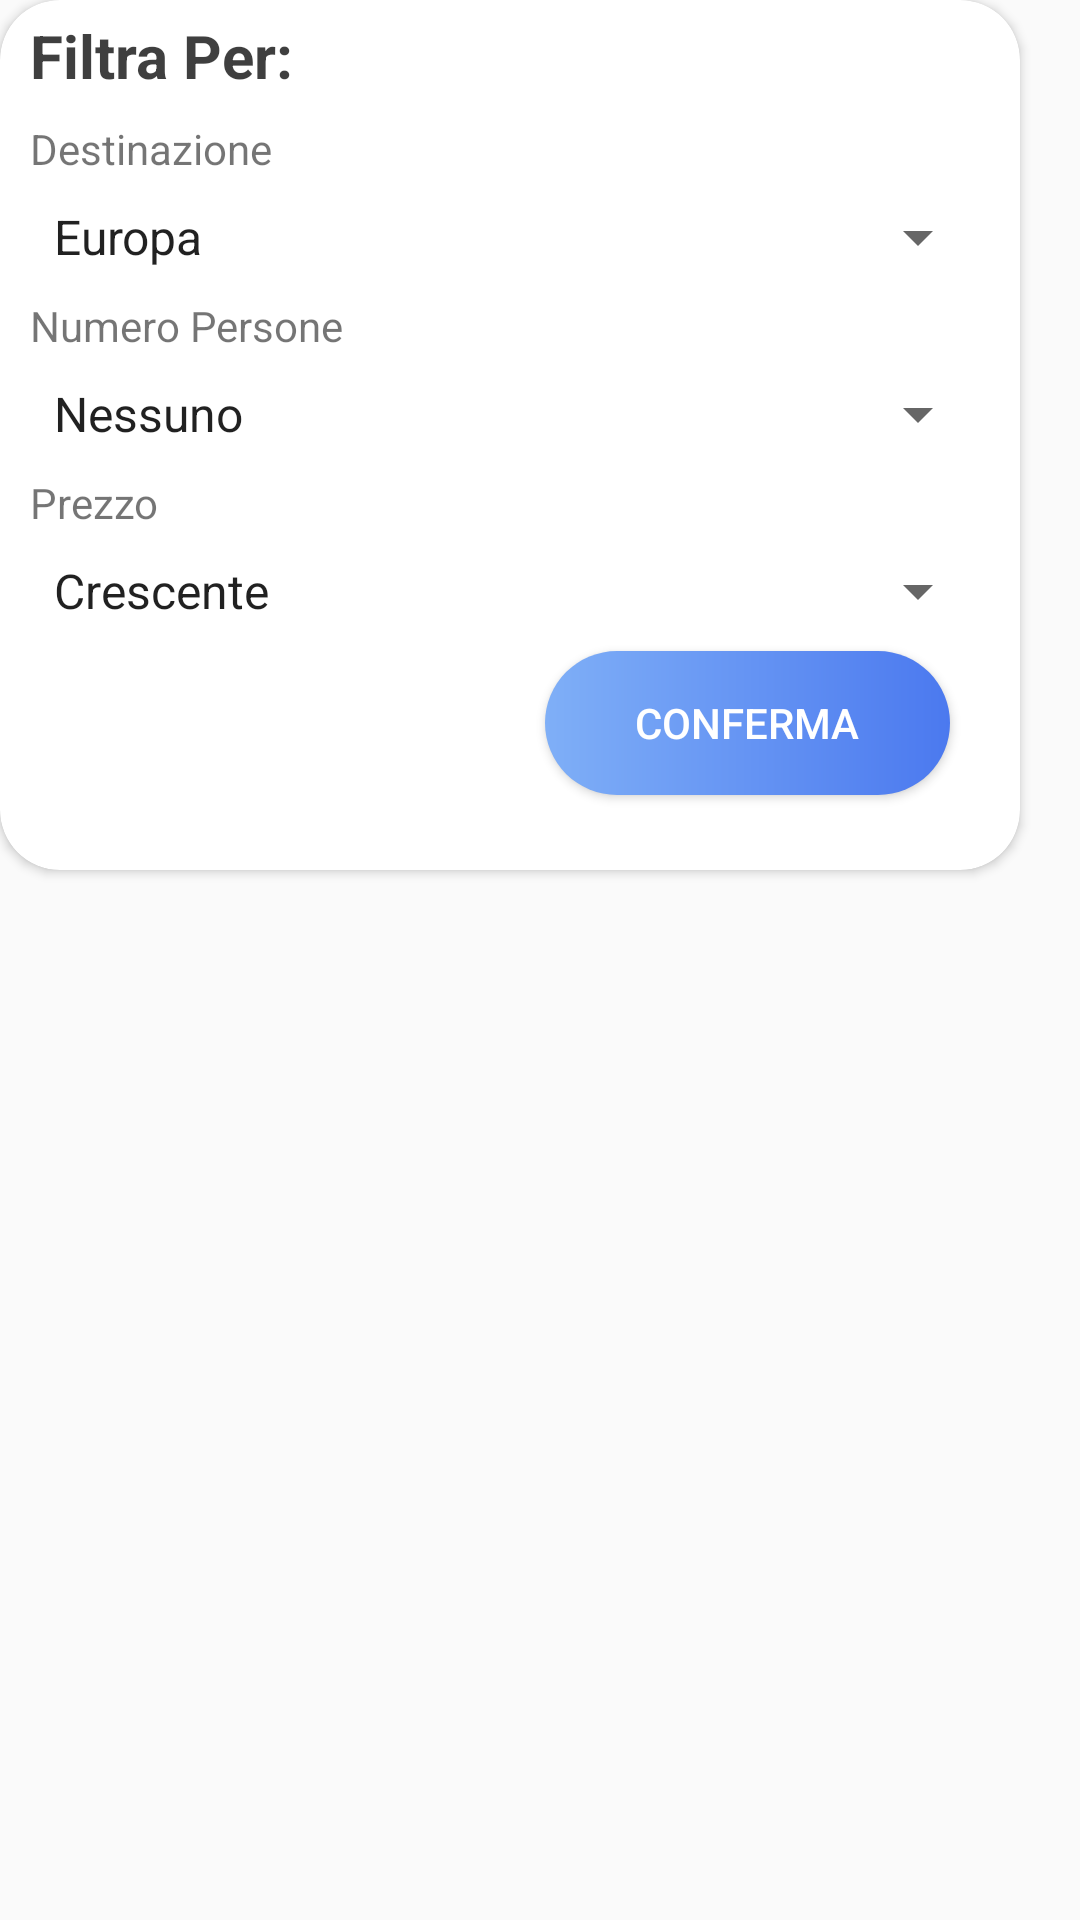

Layout XML and referenced resources for this Android screen:
<!-- AndroidManifest.xml: application theme Theme.ProgettoPWM -->
<!-- res/layout/filtri.xml -->
<?xml version="1.0" encoding="utf-8"?>
<FrameLayout xmlns:android="http://schemas.android.com/apk/res/android"
    xmlns:app="http://schemas.android.com/apk/res-auto"
    xmlns:tools="http://schemas.android.com/tools"
    android:layout_width="wrap_content"
    android:layout_height="wrap_content"
    android:background="@drawable/corner_dialog"
    tools:ignore="MissingDefaultResource"
    style="@style/Theme_Dialog">
    <androidx.cardview.widget.CardView
        android:id="@+id/CardFiltri"
        android:layout_width="340dp"
        android:layout_height="290dp"
        android:paddingStart="10dp"
        app:cardCornerRadius="20dp">

        <androidx.constraintlayout.widget.ConstraintLayout
            android:layout_width="match_parent"
            android:layout_height="match_parent"
            android:paddingHorizontal="10dp">

            <TextView
                android:id="@+id/textView7"
                android:layout_width="wrap_content"
                android:layout_height="wrap_content"
                android:text="@string/titleTextDialog"
                android:textColor="@color/coloretestopiccolo"
                android:textSize="@dimen/dimenTitleDialog"
                android:textStyle="bold"
                app:layout_constraintBottom_toTopOf="@+id/textView12"
                app:layout_constraintEnd_toEndOf="parent"
                app:layout_constraintHorizontal_bias="0.0"
                app:layout_constraintStart_toStartOf="parent"
                app:layout_constraintTop_toTopOf="parent"
                app:layout_constraintVertical_bias="0.23000002"
                app:layout_constraintVertical_chainStyle="packed" />

            <TextView
                android:id="@+id/textView12"
                android:layout_width="wrap_content"
                android:layout_height="wrap_content"
                android:layout_marginTop="8dp"
                android:layout_marginBottom="8dp"
                android:text="@string/Regione"
                app:layout_constraintBottom_toTopOf="@+id/regione"
                app:layout_constraintEnd_toEndOf="parent"
                app:layout_constraintHorizontal_bias="0.0"
                app:layout_constraintStart_toStartOf="parent"
                app:layout_constraintTop_toBottomOf="@+id/textView7" />

            <Spinner
                android:id="@+id/regione"
                android:layout_width="match_parent"
                android:layout_height="wrap_content"
                android:layout_marginBottom="8dp"
                android:clipToPadding="false"
                android:contextClickable="false"
                android:entries="@array/Regione"
                android:spinnerMode="dropdown"
                android:textAlignment="textStart"
                app:layout_constraintBottom_toTopOf="@+id/NumPersoneTesto"
                app:layout_constraintTop_toBottomOf="@+id/textView12"
                tools:layout_editor_absoluteX="10dp" />

            <TextView
                android:id="@+id/NumPersoneTesto"
                android:layout_width="wrap_content"
                android:layout_height="wrap_content"
                android:layout_marginBottom="8dp"
                android:text="@string/NumeroPersoneDialog"
                app:layout_constraintBottom_toTopOf="@+id/numPersone"
                app:layout_constraintEnd_toEndOf="parent"
                app:layout_constraintHorizontal_bias="0.0"
                app:layout_constraintStart_toStartOf="parent"
                app:layout_constraintTop_toBottomOf="@+id/regione" />

            <Spinner
                android:id="@+id/numPersone"
                android:layout_width="match_parent"
                android:layout_height="wrap_content"
                android:layout_marginBottom="8dp"
                android:entries="@array/NumPersone"
                app:layout_constraintBottom_toTopOf="@id/PrezzoTesto"
                app:layout_constraintTop_toBottomOf="@+id/NumPersoneTesto"
                tools:layout_editor_absoluteX="10dp" />

            <TextView
                android:id="@+id/PrezzoTesto"
                android:layout_width="wrap_content"
                android:layout_height="wrap_content"
                android:text="@string/Prezzo"
                app:layout_constraintEnd_toEndOf="parent"
                app:layout_constraintHorizontal_bias="0.0"
                app:layout_constraintStart_toStartOf="parent"
                app:layout_constraintBottom_toTopOf="@id/spinnerPrezzo"
                app:layout_constraintTop_toBottomOf="@+id/numPersone" />

            <Button
                android:id="@+id/bottoneConferma"
                style="@style/bottoneLogin"
                android:layout_width="wrap_content"
                android:layout_height="wrap_content"
                android:layout_marginBottom="8dp"
                android:paddingHorizontal="30dp"
                android:paddingVertical="5dp"
                android:text="@string/conferma"
                app:layout_constraintBottom_toBottomOf="parent"
                app:layout_constraintEnd_toEndOf="parent"
                app:layout_constraintHorizontal_bias="0.928"
                app:layout_constraintStart_toStartOf="parent"
                app:layout_constraintTop_toBottomOf="@id/spinnerPrezzo"/>

            <Spinner
                android:id="@+id/spinnerPrezzo"
                android:layout_width="0dp"
                android:layout_height="wrap_content"
                android:layout_marginTop="8dp"
                android:layout_marginBottom="8dp"
                android:entries="@array/Prezzo"
                app:layout_constraintBottom_toTopOf="@+id/bottoneConferma"
                app:layout_constraintEnd_toEndOf="parent"
                app:layout_constraintStart_toStartOf="parent"
                app:layout_constraintTop_toBottomOf="@+id/PrezzoTesto" />

        </androidx.constraintlayout.widget.ConstraintLayout>

    </androidx.cardview.widget.CardView>
</FrameLayout>
<!-- resources referenced by this layout -->
<resources>
  <string-array name="NumPersone">
          <item>Nessuno</item>
          <item>1</item>
          <item>2</item>
          <item>3</item>
          <item>4</item>
          <item>5</item>
          <item>6</item>
      </string-array>
  <string-array name="Prezzo">
          <item>Crescente</item>
          <item>Decrescente</item>
      </string-array>
  <string-array name="Regione">
          <item>Europa</item>
          <item>Africa</item>
          <item>Asia</item>
          <item>America</item>
          <item>Oceania</item>
          <item>Tutte le mete</item>
      </string-array>
  <color name="coloretestopiccolo">#DA1E1E1E</color>
  <dimen name="dimenTitleDialog">20dp</dimen>
  <!-- drawable corner_dialog (drawable) -->
  <?xml version="1.0" encoding="utf-8"?>
  <shape xmlns:app="http://schemas.android.com/apk/res-auto"
      xmlns:android="http://schemas.android.com/apk/res/android"
      android:shape="rectangle">
      <corners android:radius="40dp"/>
  
  </shape>
  <string name="NumeroPersoneDialog">Numero Persone</string>
  <string name="Prezzo">Prezzo</string>
  <string name="Regione">Destinazione</string>
  <string name="conferma">Conferma</string>
  <string name="titleTextDialog">Filtra Per:</string>
  <style name="Theme_Dialog" parent="android:Theme.Light">
          <item name="android:windowNoTitle">true</item>
          <item name="android:windowBackground">@android:color/transparent</item>
      </style>
  <style name="bottoneLogin">
      <item name="android:background">@drawable/shape_button</item>
      <item name="android:textColor">@color/white</item>
  </style>
  <style name="Theme.ProgettoPWM" parent="Base.Theme.ProgettoPWM" />
  <!-- drawable shape_button (drawable) -->
  <?xml version="1.0" encoding="utf-8"?>
  <shape xmlns:android="http://schemas.android.com/apk/res/android" android:shape="rectangle">
  <corners android:radius="60dp"/>
      <stroke />
      <gradient
          android:startColor="@color/startColor"
          android:endColor="@color/endColor"
          android:angle="0"/>
  </shape>
  <color name="white">#FFFFFFFF</color>
  <style name="Base.Theme.ProgettoPWM" parent="Theme.AppCompat.Light.NoActionBar.FullScreen">
          
          
      </style>
  <color name="startColor">#7FAFF7</color>
  <color name="endColor">#4B79EF</color>
  <style name="Theme.AppCompat.Light.NoActionBar.FullScreen" parent="@style/Theme.AppCompat.Light.NoActionBar">
          <item name="android:windowNoTitle">true</item>
          <item name="android:windowActionBar">false</item>
          <item name="android:windowFullscreen">true</item>
          <item name="android:windowContentOverlay">@null</item>
      </style>
</resources>
